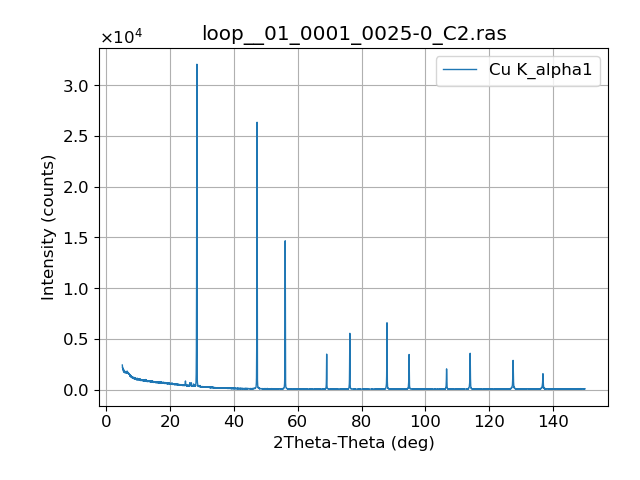

The file beside this chart, header and first rows:
#title, loop__01_0001_0025-0_C2.ras
#dimension, x, y
#x, 2Theta-Theta, deg
#y, Intensity, counts
#legend, Cu K_alpha1
##acq_date, 12/06/18 21:19:23
5, 2418
5.02, 2256
5.04, 2374
5.06, 2162
5.08, 2198
5.1, 2051
5.12, 2003
5.14, 2074
5.16, 2060
5.18, 2069
5.2, 1997
5.22, 1989
5.24, 2028
5.26, 1964
5.28, 1939
5.3, 1905
5.32, 1958
5.34, 1911
5.36, 1847
5.38, 1790
5.4, 1871
5.42, 1774
5.44, 1815
5.46, 1948
5.48, 1805
5.5, 1778
5.52, 1788
5.54, 1757
5.56, 1774
5.58, 1756
5.6, 1778
5.62, 1712
5.64, 1780
5.66, 1713
5.68, 1720
5.7, 1694
5.72, 1803
5.74, 1671
5.76, 1682
5.78, 1718
5.8, 1736
5.82, 1729
5.84, 1769
5.86, 1723
5.88, 1654
5.9, 1691
5.92, 1692
5.94, 1782
5.96, 1722
5.98, 1756
6, 1761
6.02, 1698
6.04, 1734
6.06, 1763
6.08, 1690
... 7,196 more rows
